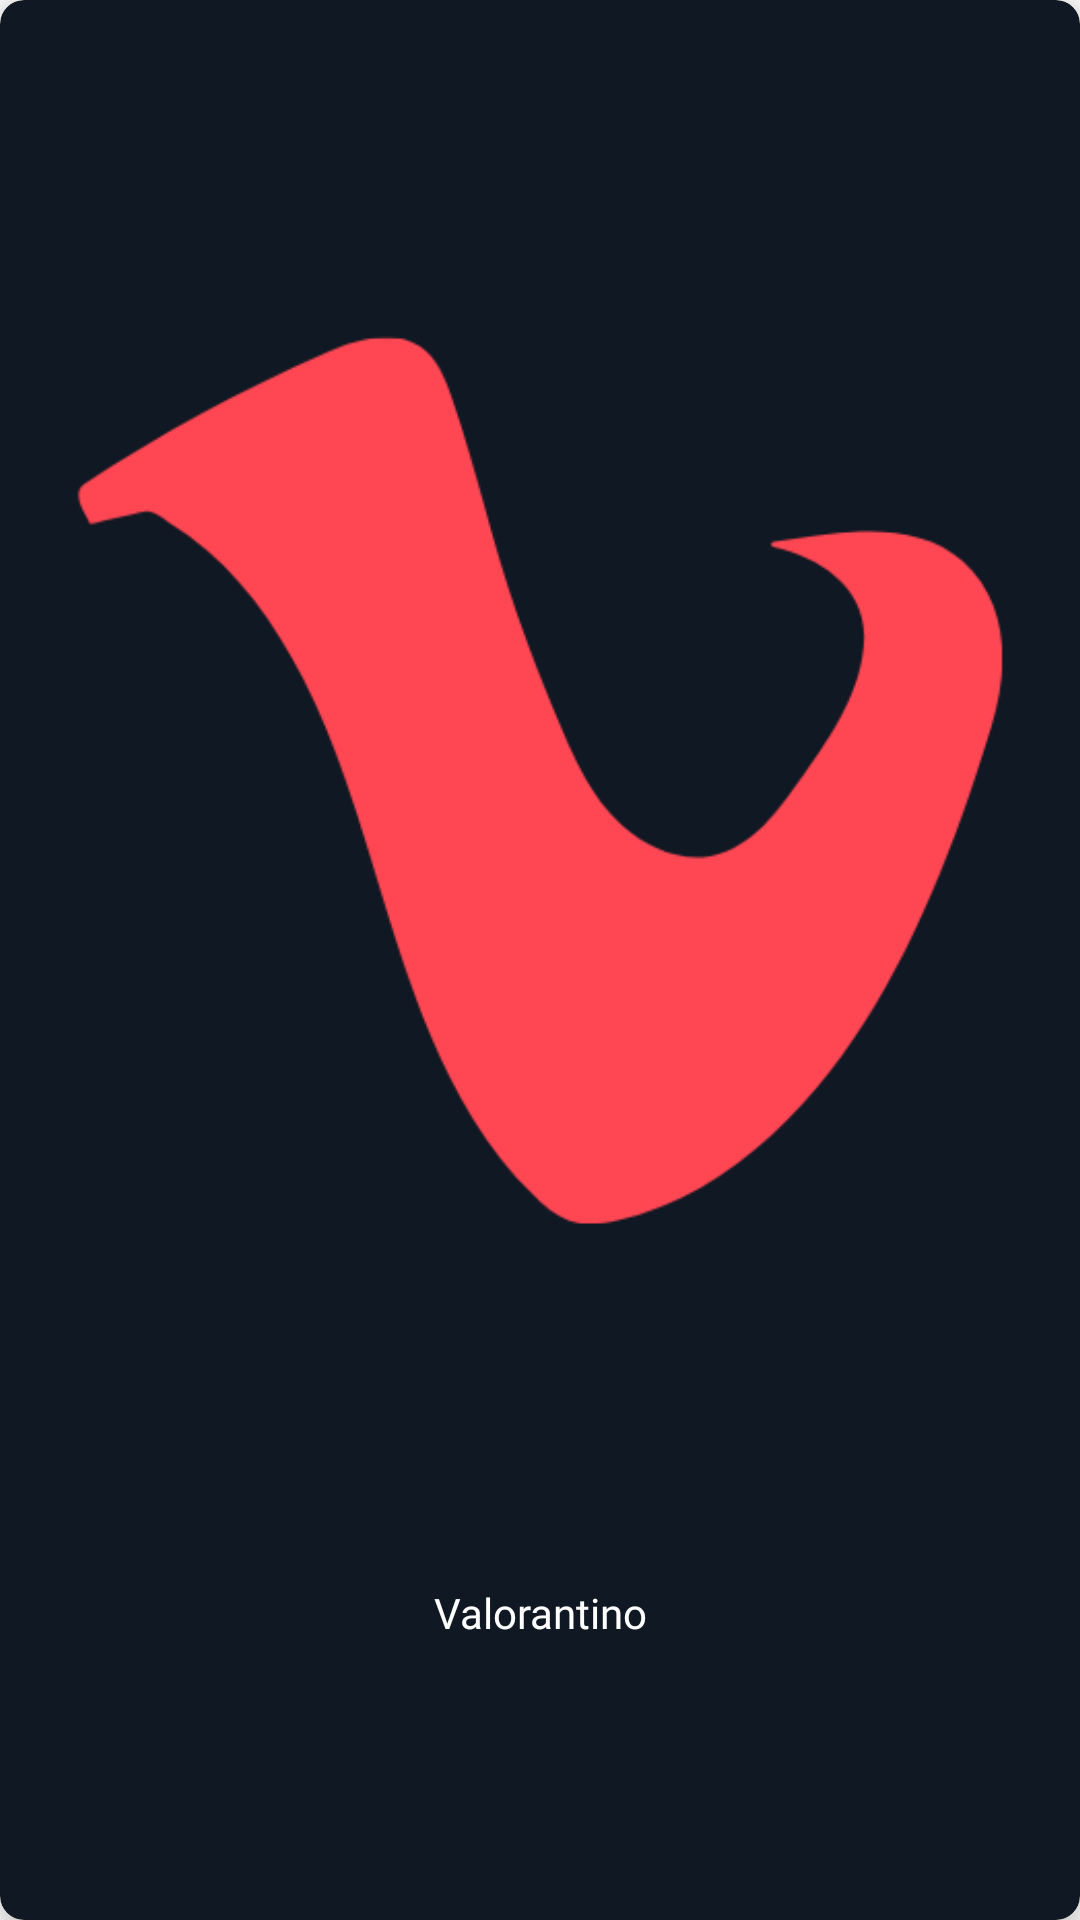

Write the Android layout XML for this screen, with the resource values it uses.
<!-- AndroidManifest.xml: application theme Theme.ValorantGG -->
<!-- res/layout/list_weapons.xml -->
<?xml version="1.0" encoding="utf-8"?>
<androidx.cardview.widget.CardView xmlns:android="http://schemas.android.com/apk/res/android"
    android:layout_width="match_parent"
    android:layout_height="100dp"
    xmlns:app="http://schemas.android.com/apk/res-auto"
    app:cardBackgroundColor="@color/grey"
    android:layout_margin="8dp"
    app:cardElevation="8dp"
    android:id="@+id/cardView_agent"
    app:cardCornerRadius="8dp">
    <LinearLayout
        android:orientation="vertical"
        android:layout_width="match_parent"
        android:layout_height="wrap_content">
        <ImageView
            android:id="@+id/imageView_agent"
            android:src="@drawable/ic_valorant"
            android:layout_width="match_parent"
            android:layout_height="0dp"
            android:layout_margin="4dp"
            android:layout_weight="1"/>
        <TextView
            android:id="@+id/textView_agent"
            android:text="@string/app_name"
            android:textColor="@color/white"
            android:textSize="14sp"
            android:singleLine="true"
            android:ellipsize="marquee"
            android:marqueeRepeatLimit="marquee_forever"
            android:scrollHorizontally="true"
            android:background="@android:color/transparent"
            android:padding="8dp"
            android:fontFamily="@font/valorant"
            android:textAlignment="center"
            android:layout_width="match_parent"
            android:layout_height="wrap_content"/>
    </LinearLayout>

</androidx.cardview.widget.CardView>
<!-- resources referenced by this layout -->
<resources>
  <color name="grey">#101823</color>
  <color name="white">#FFFFFFFF</color>
  <!-- drawable ic_valorant: png bitmap (drawable, 14123 bytes) -->
  <string name="app_name">Valorantino</string>
  <style name="Theme.ValorantGG" parent="Theme.MaterialComponents.DayNight.DarkActionBar">
          
          <item name="colorPrimary">@color/purple_500</item>
          <item name="colorPrimaryVariant">@color/purple_700</item>
          <item name="colorOnPrimary">@color/white</item>
          
          <item name="colorSecondary">@color/teal_200</item>
          <item name="colorSecondaryVariant">@color/teal_700</item>
          <item name="colorOnSecondary">@color/black</item>
          
          <item name="android:statusBarColor" tools:targetApi="l">?attr/colorPrimaryVariant</item>
          
      </style>
  <color name="purple_500">#FF4753</color>
  <color name="purple_700">#FF4753</color>
  <color name="teal_200">#FF4753</color>
  <color name="teal_700">#FF4753</color>
  <color name="black">#FF000000</color>
</resources>
